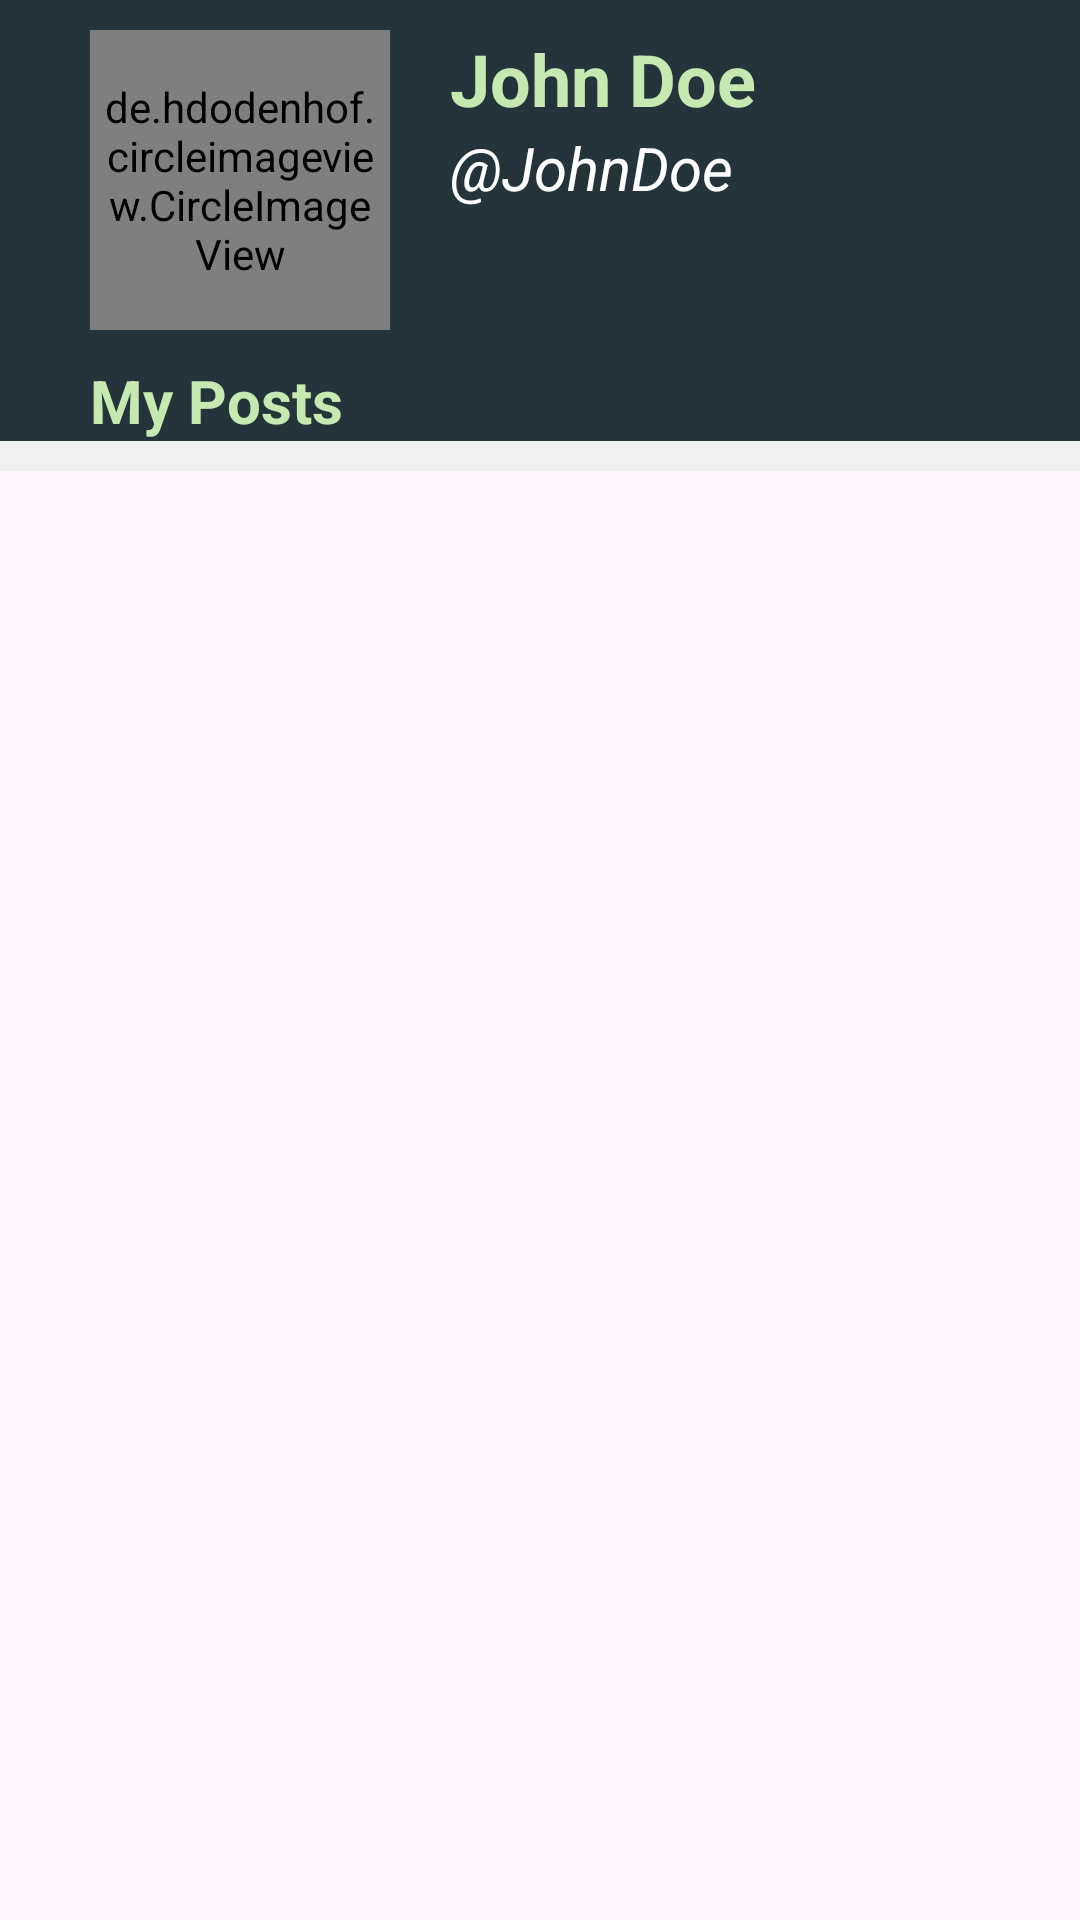

Android layout source for this screen:
<!-- AndroidManifest.xml: application theme Theme.Nutrifish -->
<!-- res/layout/fragment_profile.xml -->
<?xml version="1.0" encoding="utf-8"?>
<androidx.constraintlayout.widget.ConstraintLayout xmlns:android="http://schemas.android.com/apk/res/android"
    xmlns:app="http://schemas.android.com/apk/res-auto"
    xmlns:tools="http://schemas.android.com/tools"
    android:layout_width="match_parent"
    android:layout_height="match_parent"
    tools:context=".ui.main.profile.ProfileFragment">

    <androidx.core.widget.NestedScrollView
        android:layout_width="match_parent"
        android:layout_height="match_parent"
        app:layout_constraintBottom_toBottomOf="parent"
        app:layout_constraintEnd_toEndOf="parent"
        app:layout_constraintStart_toStartOf="parent"
        app:layout_constraintTop_toTopOf="parent">


    <androidx.constraintlayout.widget.ConstraintLayout
        android:id="@+id/mainFrame_profile"
        android:layout_width="match_parent"
        android:layout_height="0dp"
        android:background="@color/darkGreen"
        app:layout_constraintBottom_toBottomOf="parent"
        app:layout_constraintEnd_toEndOf="parent"
        app:layout_constraintStart_toStartOf="parent"
        app:layout_constraintTop_toTopOf="parent">

        <androidx.constraintlayout.widget.ConstraintLayout
            android:id="@+id/topFrame_profile"
            android:layout_width="wrap_content"
            android:layout_height="wrap_content"
            android:layout_marginStart="30dp"
            android:layout_marginTop="10dp"
            android:layout_marginEnd="16dp"
            android:layout_marginBottom="16dp"
            app:layout_constraintStart_toStartOf="parent"
            app:layout_constraintTop_toTopOf="parent">

            <de.hdodenhof.circleimageview.CircleImageView
                android:id="@+id/cv_image_profile"
                android:layout_width="100dp"
                app:civ_border_color="@color/white"
                app:civ_border_width="2dp"
                android:padding="2dp"
                android:layout_height="100dp"
                android:src="@drawable/baseline_person_24"
                app:layout_constraintStart_toStartOf="parent"
                app:layout_constraintTop_toTopOf="parent"
                tools:ignore="ImageContrastCheck" />

            <TextView
                android:id="@+id/tv_profile_name"
                android:layout_width="wrap_content"
                android:layout_height="wrap_content"
                android:layout_marginStart="20dp"
                android:text="@string/placeholder_name"
                android:textColor="@color/sageGreen"
                android:textSize="24sp"
                android:textStyle="bold"
                app:layout_constraintStart_toEndOf="@id/cv_image_profile"
                app:layout_constraintTop_toTopOf="@id/cv_image_profile" />

            <TextView
                android:id="@+id/tv_profile_username"
                android:layout_width="wrap_content"
                android:layout_height="wrap_content"
                android:textColor="@color/white"
                android:text="@string/placeholder_user_name"
                android:textSize="20sp"
                android:textStyle="italic"
                app:layout_constraintStart_toStartOf="@id/tv_profile_name"
                app:layout_constraintTop_toBottomOf="@id/tv_profile_name" />

        </androidx.constraintlayout.widget.ConstraintLayout>
        <androidx.constraintlayout.widget.Guideline
            android:id="@+id/guideline18"
            android:layout_width="match_parent"
            android:layout_height="wrap_content"
            android:orientation="horizontal"
            app:layout_constraintGuide_percent="0.18"/>

        <TextView
            android:id="@+id/tv_myPost"
            android:layout_width="wrap_content"
            android:layout_height="wrap_content"
            android:layout_marginTop="10dp"
            android:text="@string/myPost_title"
            android:textColor="@color/sageGreen"
            android:textSize="20sp"
            android:textStyle="bold"
            app:layout_constraintStart_toStartOf="@id/topFrame_profile"
            app:layout_constraintTop_toBottomOf="@id/topFrame_profile" />

        <androidx.constraintlayout.widget.ConstraintLayout
            android:layout_width="match_parent"
            android:layout_height="wrap_content"
            app:layout_constraintTop_toBottomOf="@id/tv_myPost"
            app:layout_constraintStart_toStartOf="parent"
            android:background="@color/backgroundWhite"
            app:layout_constraintEnd_toEndOf="parent"
            app:layout_constraintBottom_toBottomOf="parent">

            <ProgressBar
                android:layout_width="wrap_content"
                android:layout_height="wrap_content"
                android:id="@+id/pb_stories"
                android:visibility="gone"
                android:layout_marginVertical="30dp"
                tools:visibility="visible"
                app:layout_constraintTop_toTopOf="parent"
                app:layout_constraintBottom_toBottomOf="parent"
                app:layout_constraintStart_toStartOf="parent"
                app:layout_constraintEnd_toEndOf="parent"/>

            <TextView
                android:layout_width="wrap_content"
                android:layout_height="wrap_content"
                android:id="@+id/empty_post"
                android:text="@string/mypost_empty"
                android:visibility="gone"
                tools:visibility="visible"
                android:textAlignment="center"
                android:textStyle="bold"
                android:textSize="20sp"
                app:layout_constraintTop_toTopOf="parent"
                app:layout_constraintBottom_toBottomOf="@id/guideline60"
                app:layout_constraintStart_toStartOf="parent"
                app:layout_constraintEnd_toEndOf="parent"
                tools:ignore="VisualLintOverlap" />

            <androidx.recyclerview.widget.RecyclerView
                android:id="@+id/post_recipe_rv"
                android:layout_width="match_parent"
                android:layout_height="wrap_content"
                android:layout_marginStart="12dp"
                android:layout_marginTop="10dp"
                android:layout_marginEnd="12dp"
                app:layout_constraintBottom_toBottomOf="parent"
                app:layout_constraintEnd_toEndOf="parent"
                app:layout_constraintStart_toStartOf="parent"
                app:layout_constraintTop_toTopOf="parent"
                tools:listitem="@layout/recipe_item" />

            <androidx.constraintlayout.widget.Guideline
                android:id="@+id/guideline60"
                android:layout_width="match_parent"
                android:layout_height="wrap_content"
                android:orientation="horizontal"
                app:layout_constraintGuide_percent="0.2"/>
        </androidx.constraintlayout.widget.ConstraintLayout>

    </androidx.constraintlayout.widget.ConstraintLayout>

    </androidx.core.widget.NestedScrollView>

</androidx.constraintlayout.widget.ConstraintLayout>
<!-- res/layout/recipe_item.xml (included above) -->
<?xml version="1.0" encoding="utf-8"?>
<com.google.android.material.card.MaterialCardView xmlns:android="http://schemas.android.com/apk/res/android"
    android:layout_width="match_parent"
    xmlns:tools="http://schemas.android.com/tools"
    xmlns:app="http://schemas.android.com/apk/res-auto"
    android:layout_gravity="center"
    android:layout_marginStart="4dp"
    android:layout_marginEnd="4dp"
    android:layout_marginTop="4dp"
    android:layout_height="wrap_content">

    <LinearLayout
        android:layout_width="match_parent"
        android:layout_height="wrap_content"
        android:padding="16dp"
        android:id="@+id/card_frame"
        android:orientation="horizontal">
        <com.google.android.material.card.MaterialCardView
            android:layout_width="120dp"
            android:layout_marginEnd="8dp"
            android:layout_height="150dp">
            <ImageView
                android:id="@+id/iv_recipe_image"
                android:layout_width="match_parent"
                android:layout_height="match_parent"
                android:background="@color/darkGreen"
                android:contentDescription="@string/preview_image"
                android:scaleType="centerCrop"
                tools:src="@drawable/placeholder_resep"/>
        </com.google.android.material.card.MaterialCardView>

        <LinearLayout
            android:id="@+id/text_frame"
            android:layout_width="match_parent"
            android:layout_height="match_parent"
            android:orientation="vertical">

            <TextView
                android:layout_width="match_parent"
                android:id="@+id/tv_recipe_title"
                android:layout_height="wrap_content"
                android:text="@string/tv_recipe_title"
                tools:text="Tuna Saus Padang"
                android:layout_marginBottom="4dp"
                android:textSize="24sp"
                android:textStyle="bold"/>

            <TextView
                android:layout_width="match_parent"
                android:layout_height="wrap_content"
                android:text="@string/tv_recipe_username"
                tools:text="FattyTuna"
                android:textStyle="italic"
                android:textSize="14sp"
                android:id="@+id/tv_recipe_username"/>

            <androidx.constraintlayout.widget.ConstraintLayout
                android:layout_width="match_parent"
                android:layout_height="match_parent">
                <TextView
                    android:id="@+id/date_created"
                    android:layout_width="match_parent"
                    android:layout_height="wrap_content"
                    android:textAlignment="viewEnd"
                    android:textSize="14sp"
                    app:layout_constraintBottom_toBottomOf="parent"
                    app:layout_constraintStart_toStartOf="parent"
                    app:layout_constraintEnd_toEndOf="parent"
                    tools:text="Friday, 31 May 2024"
                    android:text="@string/tv_recipe_dateCreated"/>
            </androidx.constraintlayout.widget.ConstraintLayout>

        </LinearLayout>

    </LinearLayout>

</com.google.android.material.card.MaterialCardView>
<!-- resources referenced by this layout -->
<resources>
  <color name="backgroundWhite">#F0F0F0</color>
  <color name="darkGreen">#25333A</color>
  <color name="sageGreen">#C7E8B1</color>
  <color name="white">#FFFFFFFF</color>
  <!-- drawable baseline_person_24 (drawable) -->
  <vector xmlns:android="http://schemas.android.com/apk/res/android"
      android:width="50dp"
      android:height="50dp"
      android:tint="@color/sageGreen"
      android:viewportWidth="24"
      android:viewportHeight="24">
  
      <path
          android:fillColor="@android:color/white"
          android:pathData="M12,12c2.21,0 4,-1.79 4,-4s-1.79,-4 -4,-4 -4,1.79 -4,4 1.79,4 4,4zM12,14c-2.67,0 -8,1.34 -8,4v2h16v-2c0,-2.66 -5.33,-4 -8,-4z" />
  
  </vector>
  <!-- drawable placeholder_resep: png bitmap (drawable, 42577 bytes) -->
  <string name="myPost_title">My Posts</string>
  <string name="mypost_empty">Tidak ada post yang bisa ditampilkan</string>
  <string name="placeholder_name">John Doe</string>
  <string name="placeholder_user_name">\@JohnDoe</string>
  <string name="preview_image">preview image</string>
  <string name="tv_recipe_dateCreated">Date Created</string>
  <string name="tv_recipe_title">Recipe Title</string>
  <string name="tv_recipe_username">Username</string>
  <style name="Theme.Nutrifish" parent="Base.Theme.Nutrifish" />
  <style name="Base.Theme.Nutrifish" parent="Theme.Material3.Light.NoActionBar">
          
          <item name="colorPrimary">@color/darkGreen</item>
          <item name="colorPrimaryVariant">@color/darkGreen</item>
          <item name="colorOnPrimary">@color/white</item>
          <item name="colorSecondary">@color/sageGreen</item>
          
          <item name="android:statusBarColor">@color/darkGreen</item>
          <item name="android:navigationBarColor">@color/darkGreen</item>
          <item name="android:textColor">@color/black</item>
      </style>
  <color name="black">#FF000000</color>
</resources>
